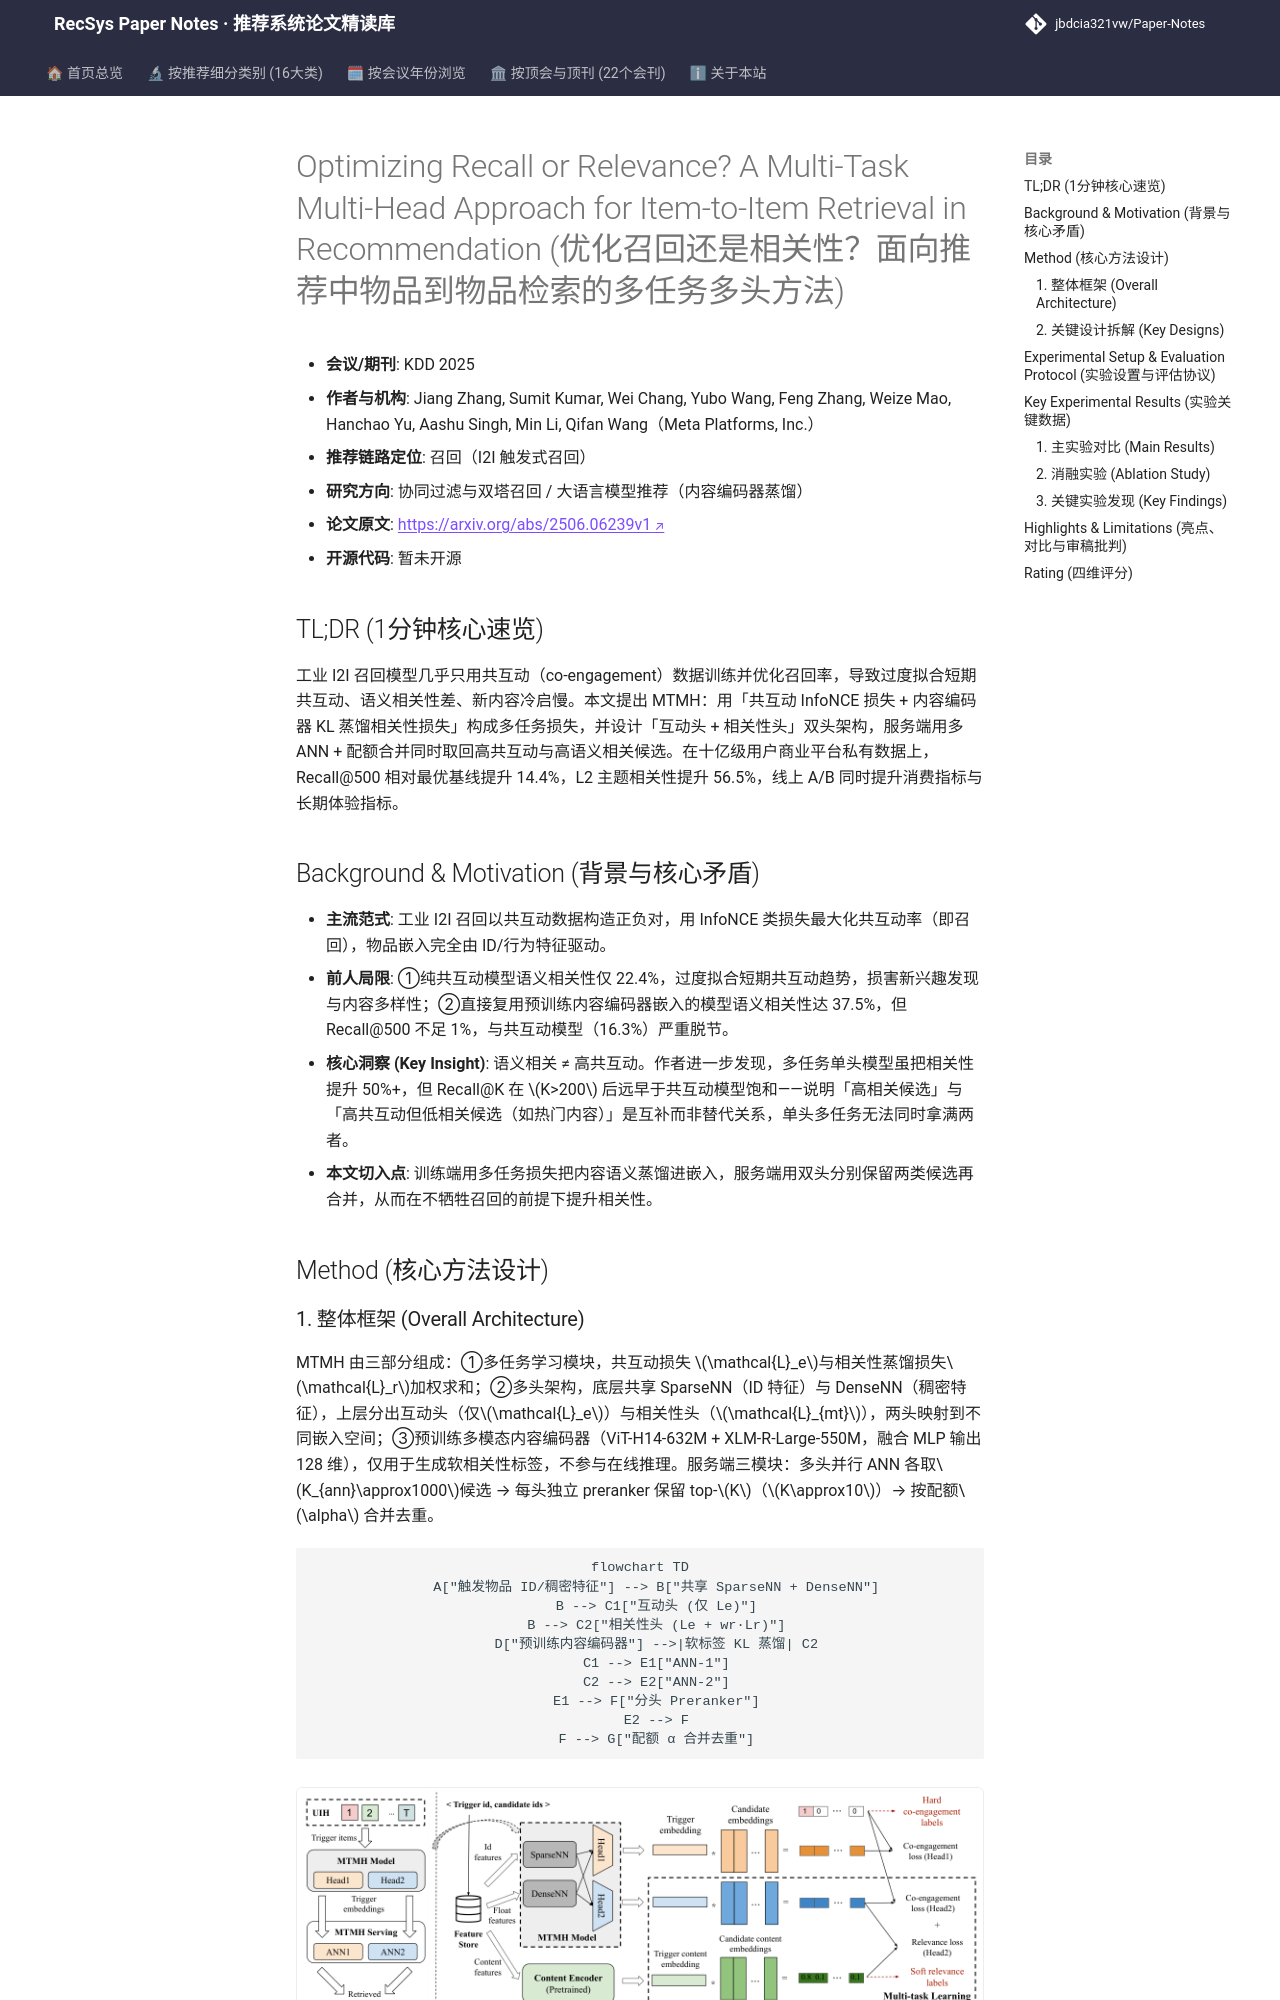

repository: jbdcia321vw/Paper-Notes · page: venues/KDD/2025/collaborative_filtering/optimizing_recall_or_relevance_a_multi_task_multi_head_approach_for_item_to/index.html · generator: mkdocs

---
title: "[Paper Note] Optimizing Recall or Relevance? A Multi-Task Multi-Head Approach for Item-to-Item Retrieval in Recommendation"
description: "[KDD 2025][协同过滤与双塔召回] 用多任务蒸馏损失+多头I2I架构联合优化共互动召回与语义相关性，离线召回@500提升14.4%、L2主题相关性提升56.5%，并完成线上A/B验证。"
tags:
  - KDD 2025
  - 协同过滤与双塔召回
  - 召回
  - I2I Retrieval
  - Multi-Task Learning
  - Knowledge Distillation
date: 2026-11-14
venue: KDD
year: 2025
paper_url: "https://arxiv.org/abs/2506.06239"
code_url: ""
categories:
  - collaborative_filtering
  - llm_rec
---

# Optimizing Recall or Relevance? A Multi-Task Multi-Head Approach for Item-to-Item Retrieval in Recommendation (优化召回还是相关性？面向推荐中物品到物品检索的多任务多头方法)

- **会议/期刊**: KDD 2025
- **作者与机构**: Jiang Zhang, Sumit Kumar, Wei Chang, Yubo Wang, Feng Zhang, Weize Mao, Hanchao Yu, Aashu Singh, Min Li, Qifan Wang（Meta Platforms, Inc.）
- **推荐链路定位**: 召回（I2I 触发式召回）
- **研究方向**: 协同过滤与双塔召回 / 大语言模型推荐（内容编码器蒸馏）
- **论文原文**: [https://arxiv.org/abs/2506.06239v1](https://arxiv.org/abs/2506.06239v1)
- **开源代码**: 暂未开源

## TL;DR (1分钟核心速览)

工业 I2I 召回模型几乎只用共互动（co-engagement）数据训练并优化召回率，导致过度拟合短期共互动、语义相关性差、新内容冷启慢。本文提出 MTMH：用「共互动 InfoNCE 损失 + 内容编码器 KL 蒸馏相关性损失」构成多任务损失，并设计「互动头 + 相关性头」双头架构，服务端用多 ANN + 配额合并同时取回高共互动与高语义相关候选。在十亿级用户商业平台私有数据上，Recall@500 相对最优基线提升 14.4%，L2 主题相关性提升 56.5%，线上 A/B 同时提升消费指标与长期体验指标。

## Background & Motivation (背景与核心矛盾)

- **主流范式**: 工业 I2I 召回以共互动数据构造正负对，用 InfoNCE 类损失最大化共互动率（即召回），物品嵌入完全由 ID/行为特征驱动。
- **前人局限**: ①纯共互动模型语义相关性仅 22.4%，过度拟合短期共互动趋势，损害新兴趣发现与内容多样性；②直接复用预训练内容编码器嵌入的模型语义相关性达 37.5%，但 Recall@500 不足 1%，与共互动模型（16.3%）严重脱节。
- **核心洞察 (Key Insight)**: 语义相关 ≠ 高共互动。作者进一步发现，多任务单头模型虽把相关性提升 50%+，但 Recall@K 在 $K>200$ 后远早于共互动模型饱和——说明「高相关候选」与「高共互动但低相关候选（如热门内容）」是互补而非替代关系，单头多任务无法同时拿满两者。
- **本文切入点**: 训练端用多任务损失把内容语义蒸馏进嵌入，服务端用双头分别保留两类候选再合并，从而在不牺牲召回的前提下提升相关性。

## Method (核心方法设计)
